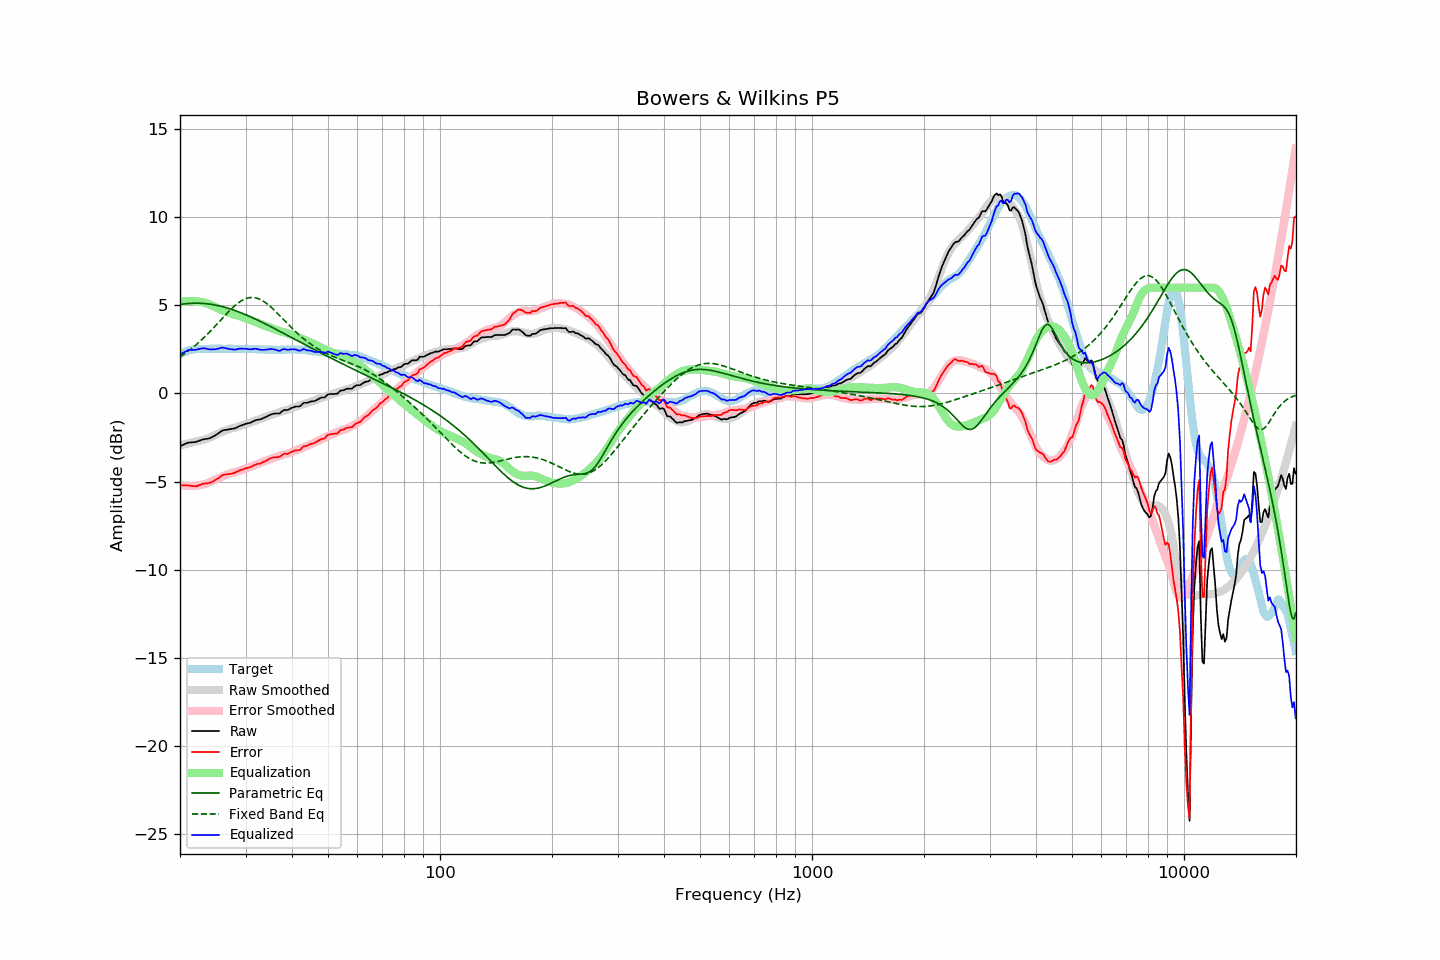

Data behind this chart, as committed beside it:
frequency, raw, error, smoothed, error_smoothed, equalization, parametric_eq, fixed_band_eq, equalized_raw, equalized_smoothed, target
20.00, -2.99, -5.20, -2.95, -5.19, 5.19, 5.04, 2.08, 2.20, 2.24, 2.21
20.20, -2.95, -5.21, -2.93, -5.21, 5.21, 5.06, 2.14, 2.25, 2.28, 2.26
20.40, -2.91, -5.22, -2.91, -5.22, 5.22, 5.07, 2.20, 2.31, 2.31, 2.31
20.61, -2.87, -5.21, -2.88, -5.23, 5.23, 5.08, 2.26, 2.36, 2.34, 2.34
20.81, -2.83, -5.22, -2.86, -5.24, 5.24, 5.09, 2.32, 2.41, 2.37, 2.39
21.02, -2.79, -5.22, -2.84, -5.24, 5.24, 5.10, 2.39, 2.45, 2.40, 2.43
21.23, -2.78, -5.23, -2.82, -5.24, 5.24, 5.11, 2.46, 2.46, 2.43, 2.45
21.44, -2.78, -5.25, -2.79, -5.24, 5.24, 5.11, 2.53, 2.46, 2.45, 2.47
21.66, -2.77, -5.26, -2.77, -5.24, 5.24, 5.12, 2.61, 2.47, 2.47, 2.49
21.87, -2.76, -5.26, -2.75, -5.24, 5.24, 5.12, 2.68, 2.47, 2.49, 2.50
22.09, -2.75, -5.27, -2.72, -5.23, 5.23, 5.12, 2.76, 2.48, 2.50, 2.52
22.31, -2.71, -5.24, -2.70, -5.22, 5.22, 5.12, 2.84, 2.51, 2.52, 2.53
22.54, -2.68, -5.21, -2.68, -5.21, 5.21, 5.12, 2.92, 2.52, 2.52, 2.53
22.76, -2.65, -5.18, -2.66, -5.19, 5.19, 5.11, 3.00, 2.54, 2.53, 2.53
22.99, -2.61, -5.13, -2.65, -5.17, 5.17, 5.11, 3.09, 2.56, 2.53, 2.52
23.22, -2.60, -5.12, -2.62, -5.15, 5.15, 5.10, 3.17, 2.55, 2.53, 2.52
23.45, -2.58, -5.10, -2.60, -5.13, 5.13, 5.09, 3.26, 2.55, 2.53, 2.52
23.69, -2.57, -5.10, -2.56, -5.09, 5.09, 5.08, 3.35, 2.52, 2.53, 2.52
23.92, -2.55, -5.08, -2.52, -5.06, 5.06, 5.07, 3.45, 2.50, 2.53, 2.52
24.16, -2.52, -5.06, -2.48, -5.01, 5.01, 5.06, 3.54, 2.49, 2.53, 2.53
24.40, -2.47, -5.01, -2.44, -4.97, 4.97, 5.04, 3.64, 2.50, 2.53, 2.54
24.65, -2.43, -4.97, -2.40, -4.93, 4.93, 5.03, 3.73, 2.50, 2.53, 2.53
24.89, -2.38, -4.91, -2.35, -4.89, 4.89, 5.01, 3.83, 2.50, 2.53, 2.53
25.14, -2.32, -4.85, -2.31, -4.84, 4.84, 4.99, 3.93, 2.52, 2.53, 2.53
25.39, -2.26, -4.80, -2.27, -4.80, 4.80, 4.97, 4.03, 2.54, 2.54, 2.54
25.65, -2.19, -4.73, -2.23, -4.76, 4.76, 4.95, 4.13, 2.57, 2.54, 2.54
25.91, -2.12, -4.65, -2.19, -4.72, 4.72, 4.93, 4.23, 2.60, 2.54, 2.53
26.16, -2.09, -4.62, -2.15, -4.68, 4.68, 4.91, 4.33, 2.59, 2.54, 2.53
26.43, -2.07, -4.60, -2.11, -4.64, 4.64, 4.88, 4.42, 2.57, 2.53, 2.53
26.69, -2.06, -4.59, -2.08, -4.61, 4.61, 4.86, 4.52, 2.55, 2.53, 2.53
26.96, -2.04, -4.58, -2.05, -4.58, 4.58, 4.83, 4.62, 2.53, 2.53, 2.54
27.23, -2.03, -4.57, -2.02, -4.55, 4.55, 4.80, 4.71, 2.51, 2.53, 2.54
27.50, -2.01, -4.55, -1.99, -4.52, 4.52, 4.77, 4.80, 2.51, 2.53, 2.54
27.77, -2.00, -4.53, -1.96, -4.49, 4.49, 4.74, 4.88, 2.49, 2.53, 2.53
28.05, -1.98, -4.51, -1.94, -4.47, 4.47, 4.71, 4.97, 2.49, 2.53, 2.53
28.33, -1.94, -4.46, -1.92, -4.44, 4.44, 4.67, 5.04, 2.50, 2.52, 2.51
28.62, -1.90, -4.42, -1.89, -4.42, 4.42, 4.64, 5.12, 2.52, 2.52, 2.51
28.90, -1.85, -4.37, -1.87, -4.39, 4.39, 4.61, 5.18, 2.54, 2.52, 2.52
29.19, -1.82, -4.33, -1.84, -4.36, 4.36, 4.57, 5.24, 2.54, 2.52, 2.51
29.48, -1.79, -4.32, -1.80, -4.32, 4.32, 4.53, 5.29, 2.53, 2.52, 2.53
29.78, -1.75, -4.27, -1.77, -4.29, 4.29, 4.50, 5.34, 2.54, 2.52, 2.52
30.08, -1.72, -4.25, -1.73, -4.25, 4.25, 4.46, 5.38, 2.53, 2.52, 2.53
30.38, -1.70, -4.22, -1.70, -4.22, 4.22, 4.42, 5.41, 2.52, 2.52, 2.52
30.68, -1.68, -4.20, -1.67, -4.19, 4.19, 4.38, 5.43, 2.50, 2.52, 2.52
30.99, -1.65, -4.17, -1.64, -4.15, 4.15, 4.34, 5.44, 2.50, 2.52, 2.52
31.30, -1.61, -4.13, -1.61, -4.12, 4.12, 4.30, 5.44, 2.51, 2.52, 2.51
31.61, -1.56, -4.08, -1.58, -4.09, 4.09, 4.26, 5.44, 2.53, 2.51, 2.51
31.93, -1.52, -4.03, -1.55, -4.06, 4.06, 4.21, 5.42, 2.53, 2.51, 2.51
32.24, -1.50, -4.00, -1.51, -4.02, 4.02, 4.17, 5.40, 2.52, 2.51, 2.50
32.57, -1.48, -3.99, -1.48, -3.98, 3.98, 4.13, 5.36, 2.50, 2.50, 2.51
32.89, -1.47, -3.98, -1.44, -3.94, 3.94, 4.08, 5.32, 2.47, 2.50, 2.51
33.22, -1.43, -3.93, -1.40, -3.90, 3.90, 4.04, 5.28, 2.47, 2.50, 2.50
33.55, -1.39, -3.89, -1.37, -3.86, 3.86, 3.99, 5.22, 2.47, 2.49, 2.49
33.89, -1.35, -3.83, -1.34, -3.83, 3.83, 3.95, 5.16, 2.48, 2.49, 2.48
34.23, -1.31, -3.80, -1.31, -3.80, 3.80, 3.90, 5.09, 2.49, 2.49, 2.49
34.57, -1.26, -3.74, -1.28, -3.76, 3.76, 3.86, 5.02, 2.50, 2.48, 2.48
34.92, -1.21, -3.69, -1.25, -3.73, 3.73, 3.81, 4.94, 2.52, 2.48, 2.48
35.27, -1.18, -3.66, -1.22, -3.70, 3.70, 3.76, 4.86, 2.51, 2.48, 2.48
35.62, -1.16, -3.64, -1.19, -3.66, 3.66, 3.71, 4.78, 2.50, 2.48, 2.47
35.97, -1.14, -3.61, -1.16, -3.63, 3.63, 3.67, 4.69, 2.49, 2.47, 2.47
... 635 more rows
